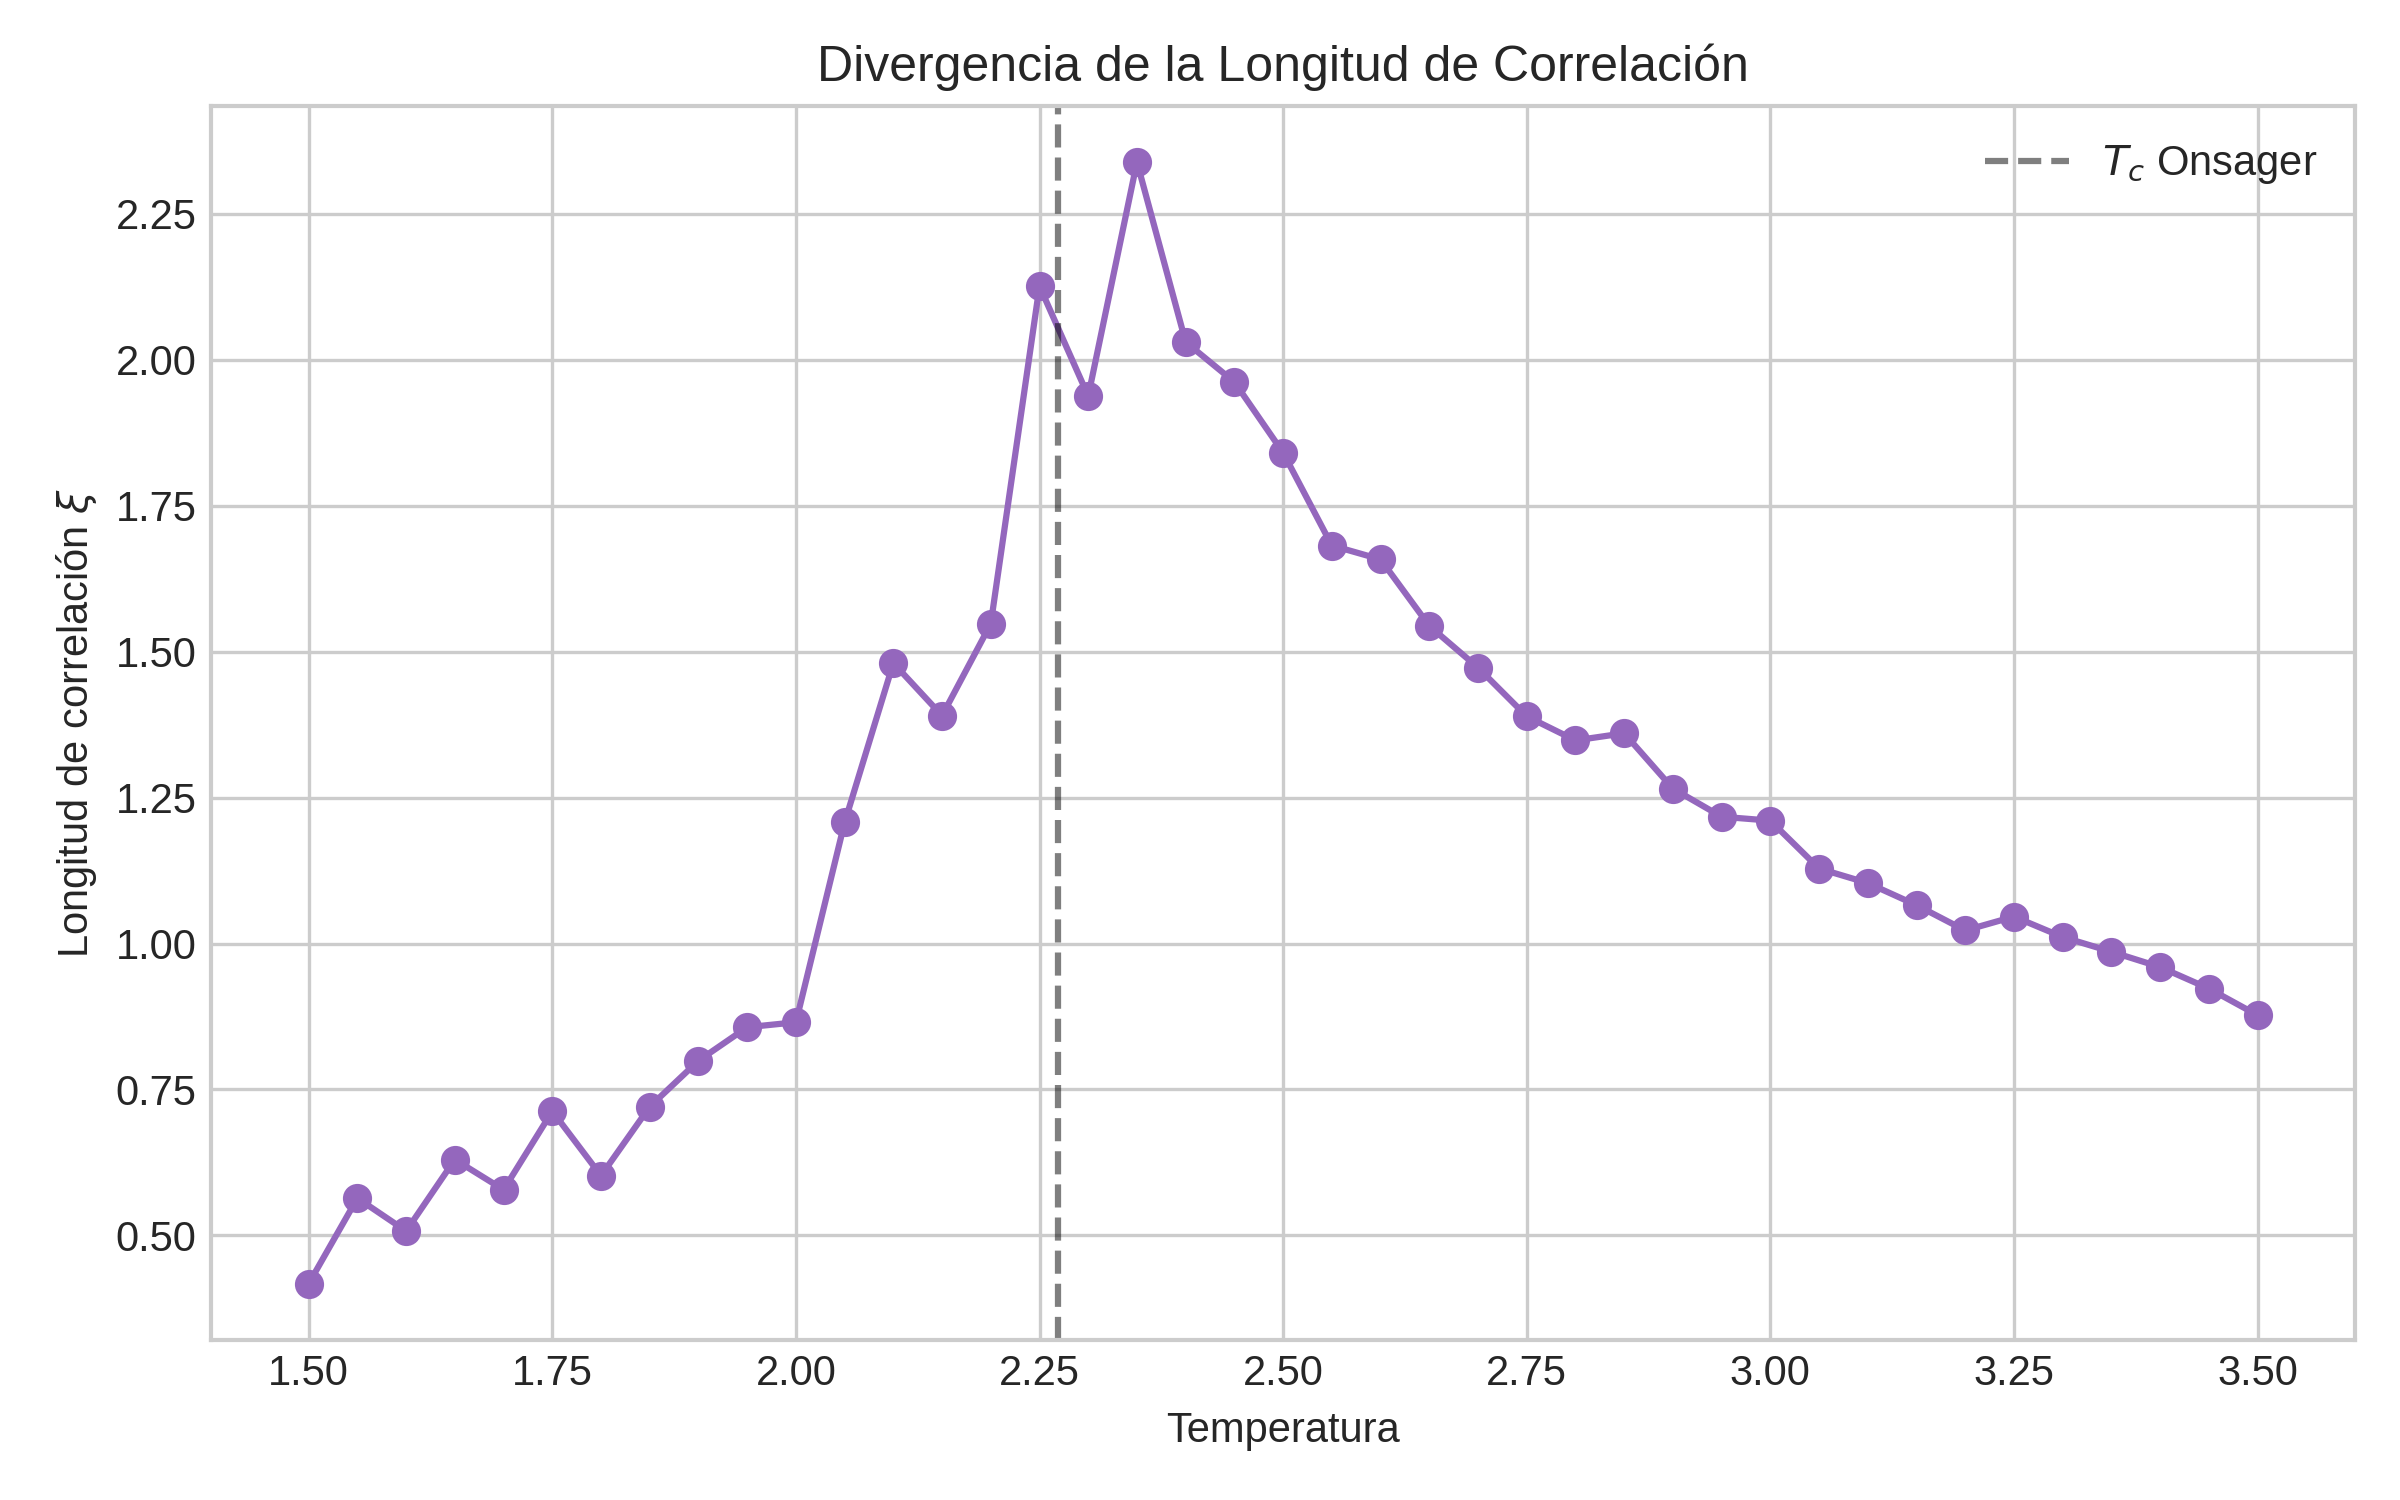

Data behind this chart, as committed beside it:
T, C_1, C_2, C_3, C_4, C_5, C_6, C_7, C_8
1.5, 0.002490, 0.000224, 0.000036, -0.000026, -0.000089, -0.000057, -0.000026, 0.000036
1.55, 0.003687, 0.000625, -0.000031, -0.000078, 0.000047, -0.000000, -0.000047, -0.000016
1.6, 0.004224, 0.000584, 0.000099, -0.000057, -0.000072, -0.000041, 0.000021, -0.000026
1.65, 0.005832, 0.001082, 0.000457, 0.000207, 0.000020, 0.000051, 0.000020, -0.000308
1.7, 0.007806, 0.001368, 0.000228, 0.000243, 0.000165, 0.000009, 0.000290, 0.000071
1.75, 0.01096, 0.002568, 0.000786, 0.000458, 0.000130, 0.000036, 0.000115, 0.000068
1.8, 0.01399, 0.002725, 0.000334, -0.000119, 0.000037, -0.000119, 0.000006, -0.000135
1.85, 0.01891, 0.004564, 0.001346, 0.000549, 0.000346, -0.000029, -0.000436, -0.000201
1.9, 0.02551, 0.007134, 0.001946, 0.001259, 0.000759, 0.000446, 0.000274, 0.000509
1.95, 0.03097, 0.009013, 0.003529, 0.001560, 0.000529, 0.000701, 0.000560, 0.000498
2, 0.04245, 0.01356, 0.004106, 0.000919, -0.000035, -0.000519, -0.000066, -0.000206
2.05, 0.06631, 0.02704, 0.01295, 0.006759, 0.003478, 0.002040, 0.001337, 0.000353
2.1, 0.08472, 0.03789, 0.02066, 0.01217, 0.008642, 0.005970, 0.005548, 0.006048
2.15, 0.09721, 0.04287, 0.02267, 0.01287, 0.008122, 0.005153, 0.003559, 0.003215
2.2, 0.1359, 0.06568, 0.03526, 0.02087, 0.01248, 0.009587, 0.007244, 0.006150
2.25, 0.196, 0.1085, 0.06807, 0.04457, 0.03232, 0.02447, 0.02065, 0.01971
2.3, 0.2309, 0.127, 0.07647, 0.04803, 0.03181, 0.02286, 0.0175, 0.01653
2.35, 0.3103, 0.1815, 0.1182, 0.08103, 0.05749, 0.04355, 0.0347, 0.03306
2.4, 0.3589, 0.2074, 0.13, 0.08323, 0.05279, 0.0321, 0.02168, 0.01934
2.45, 0.3924, 0.2255, 0.1402, 0.08717, 0.05309, 0.03204, 0.01859, 0.01565
2.5, 0.4171, 0.2355, 0.14, 0.08359, 0.04929, 0.02707, 0.01637, 0.01429
2.55, 0.4224, 0.2312, 0.1319, 0.07445, 0.04026, 0.01679, 0.004135, 0.001604
2.6, 0.4346, 0.2376, 0.1345, 0.07334, 0.0362, 0.01196, -0.004023, -0.007804
2.65, 0.4212, 0.2199, 0.1201, 0.06128, 0.02942, 0.0122, 0.000842, -0.000861
2.7, 0.4232, 0.215, 0.1123, 0.05569, 0.02047, -0.000435, -0.01023, -0.0152
2.75, 0.4169, 0.2051, 0.1022, 0.04656, 0.01561, -0.002408, -0.01333, -0.01783
2.8, 0.4058, 0.1945, 0.09651, 0.04231, 0.01183, -0.007582, -0.01783, -0.02091
2.85, 0.4008, 0.1922, 0.09376, 0.04505, 0.01641, -0.002805, -0.01073, -0.01126
2.9, 0.3949, 0.1807, 0.08476, 0.03618, 0.006590, -0.009957, -0.0174, -0.01872
2.95, 0.3878, 0.1739, 0.07732, 0.03052, 0.004927, -0.007073, -0.01603, -0.022
3, 0.3821, 0.1694, 0.07697, 0.02907, 0.004676, -0.005684, -0.01515, -0.01773
3.05, 0.3743, 0.158, 0.06385, 0.02446, 0.002004, -0.01106, -0.0169, -0.0202
3.1, 0.3627, 0.1475, 0.06074, 0.01983, -0.000342, -0.008795, -0.01462, -0.0187
3.15, 0.3568, 0.1422, 0.05502, 0.01578, -0.001782, -0.009220, -0.01311, -0.01358
3.2, 0.3499, 0.1333, 0.05155, 0.01478, 0.000285, -0.009309, -0.01517, -0.01982
3.25, 0.3455, 0.1334, 0.05173, 0.02059, 0.001308, -0.008380, -0.01463, -0.02193
3.3, 0.3421, 0.1298, 0.04806, 0.01068, -0.004606, -0.01026, -0.01447, -0.01461
3.35, 0.3316, 0.124, 0.04304, 0.008374, -0.003814, -0.009673, -0.01008, -0.01128
3.4, 0.327, 0.1182, 0.04097, 0.006943, -0.005604, -0.01135, -0.01493, -0.01284
3.45, 0.3156, 0.109, 0.03475, 0.009113, -0.005012, -0.01111, -0.009371, -0.01032
3.5, 0.3092, 0.1019, 0.03099, 0.002423, -0.009514, -0.01442, -0.01262, -0.01251
